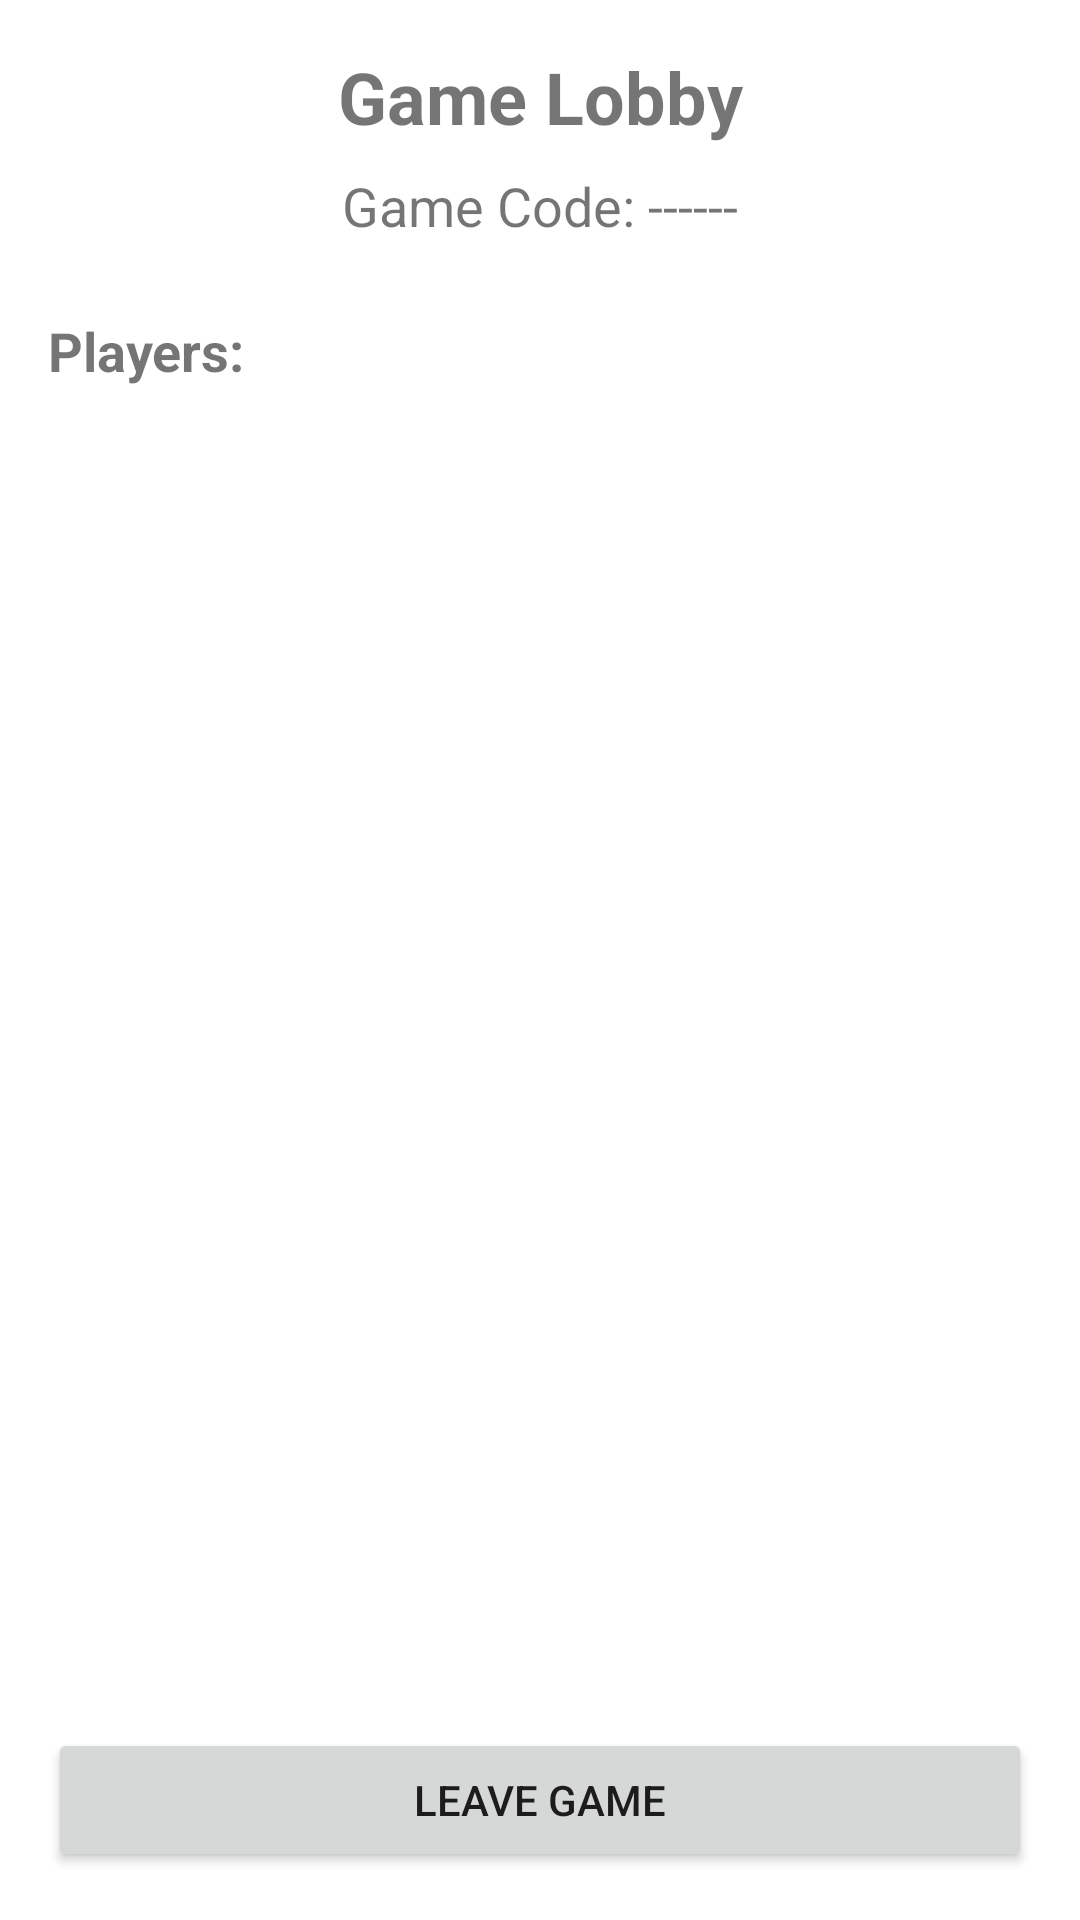

Layout XML and referenced resources for this Android screen:
<!-- AndroidManifest.xml: application theme Theme.example -->
<!-- res/layout/activity_lobby.xml -->
<?xml version="1.0" encoding="utf-8"?>
<androidx.constraintlayout.widget.ConstraintLayout xmlns:android="http://schemas.android.com/apk/res/android"
    xmlns:app="http://schemas.android.com/apk/res-auto"
    android:layout_width="match_parent"
    android:layout_height="match_parent"
    android:padding="16dp">

    <TextView
        android:id="@+id/textViewLobbyTitle"
        android:layout_width="wrap_content"
        android:layout_height="wrap_content"
        android:text="Game Lobby"
        android:textSize="24sp"
        android:textStyle="bold"
        app:layout_constraintEnd_toEndOf="parent"
        app:layout_constraintStart_toStartOf="parent"
        app:layout_constraintTop_toTopOf="parent" />

    <TextView
        android:id="@+id/textViewGameCode"
        android:layout_width="wrap_content"
        android:layout_height="wrap_content"
        android:layout_marginTop="8dp"
        android:text="Game Code: ------"
        android:textSize="18sp"
        app:layout_constraintEnd_toEndOf="parent"
        app:layout_constraintStart_toStartOf="parent"
        app:layout_constraintTop_toBottomOf="@id/textViewLobbyTitle" />

    <TextView
        android:id="@+id/textViewPlayersTitle"
        android:layout_width="wrap_content"
        android:layout_height="wrap_content"
        android:layout_marginTop="24dp"
        android:text="Players:"
        android:textSize="18sp"
        android:textStyle="bold"
        app:layout_constraintStart_toStartOf="parent"
        app:layout_constraintTop_toBottomOf="@id/textViewGameCode" />

    <androidx.recyclerview.widget.RecyclerView
        android:id="@+id/recyclerViewPlayers"
        android:layout_width="match_parent"
        android:layout_height="0dp"
        android:layout_marginTop="8dp"
        android:layout_marginBottom="16dp"
        app:layout_constraintBottom_toTopOf="@id/buttonStartGame"
        app:layout_constraintTop_toBottomOf="@id/textViewPlayersTitle" />

    <Button
        android:id="@+id/buttonStartGame"
        android:layout_width="match_parent"
        android:layout_height="wrap_content"
        android:text="Start Game"
        android:visibility="gone"
        app:layout_constraintBottom_toTopOf="@id/buttonLeaveGame" />

    <Button
        android:id="@+id/buttonLeaveGame"
        android:layout_width="match_parent"
        android:layout_height="wrap_content"
        android:layout_marginTop="8dp"
        android:text="Leave Game"
        app:layout_constraintBottom_toBottomOf="parent" />

</androidx.constraintlayout.widget.ConstraintLayout>
<!-- resources referenced by this layout -->
<resources>
  <style name="Theme.example" parent="Theme.MaterialComponents.DayNight.NoActionBar">
          
          <item name="colorPrimary">@color/purple_500</item>
          <item name="colorPrimaryDark">@color/purple_700</item>
          <item name="colorAccent">@color/teal_200</item>
      </style>
  <color name="purple_500">#FF6200EE</color>
  <color name="purple_700">#FF3700B3</color>
  <color name="teal_200">#FF03DAC5</color>
</resources>
